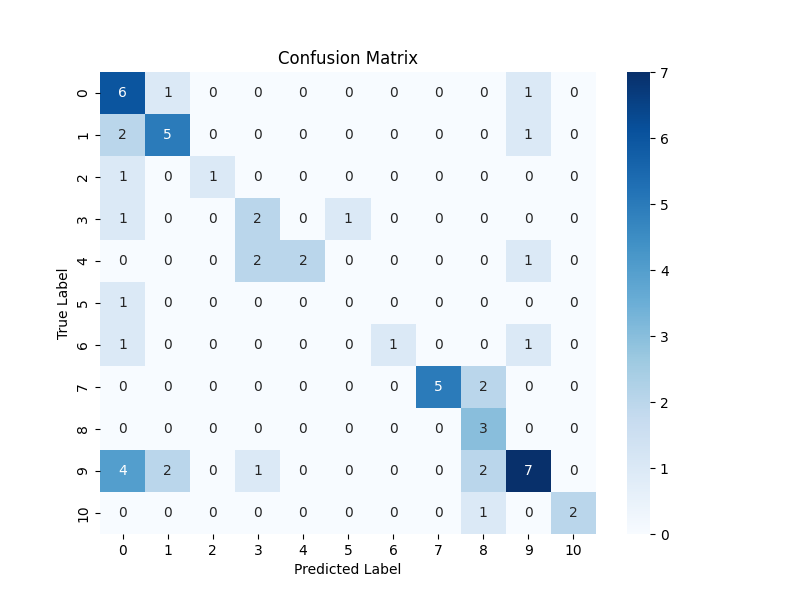

The table this chart was drawn from, first rows:
0, 1, 2, 3, 4, 5, 6, 7, 8, 9, 10
6, 1, 0, 0, 0, 0, 0, 0, 0, 1, 0
2, 5, 0, 0, 0, 0, 0, 0, 0, 1, 0
1, 0, 1, 0, 0, 0, 0, 0, 0, 0, 0
1, 0, 0, 2, 0, 1, 0, 0, 0, 0, 0
0, 0, 0, 2, 2, 0, 0, 0, 0, 1, 0
1, 0, 0, 0, 0, 0, 0, 0, 0, 0, 0
1, 0, 0, 0, 0, 0, 1, 0, 0, 1, 0
0, 0, 0, 0, 0, 0, 0, 5, 2, 0, 0
0, 0, 0, 0, 0, 0, 0, 0, 3, 0, 0
4, 2, 0, 1, 0, 0, 0, 0, 2, 7, 0
0, 0, 0, 0, 0, 0, 0, 0, 1, 0, 2
